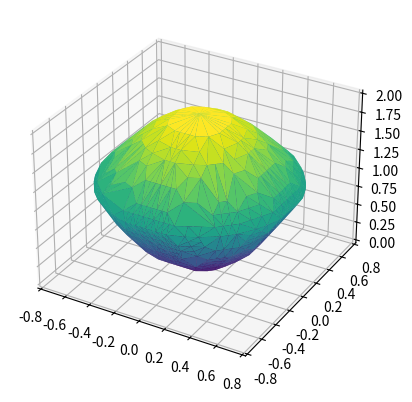

Source code (Python):
from collections import Counter
from scipy.spatial import Delaunay
import numpy as np
import matplotlib.pyplot as plt
from matplotlib import cm

def surface1(x, y):
	return 2*x**2 + 2*y**2

def surface2(x, y):
	return 2*np.exp(-x**2 - y**2)

x = np.linspace(-1, 1, 51)
y = np.linspace(-1, 1, 51)
z = np.linspace(0, 2, 21)
x, y, z = np.meshgrid(x, y, z)
indices = np.logical_and(surface1(x, y) <= z, z <= surface2(x, y))
x = x[indices]
y = y[indices]
z = z[indices]
tetrahedra = Delaunay(np.c_[x, y, z]).simplices

face_counter = Counter()
for vertices in tetrahedra:
	i1, i2, i3, i4 = sorted(vertices)
	face_counter.update([(i1, i2, i3), (i1, i2, i4), (i1, i3, i4), (i2, i3, i4)])
boundary_faces = [face for face, count in face_counter.items() if count == 1]

fig, ax = plt.subplots(subplot_kw={'projection': '3d'})
ax.plot_trisurf(x, y, z, triangles=boundary_faces, cmap=cm.viridis)
plt.show()